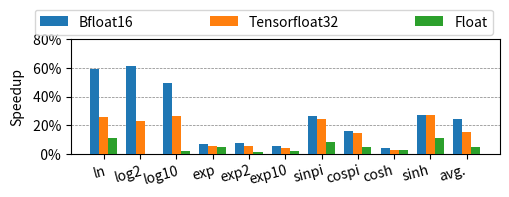

Write Python code to recreate this figure.
import matplotlib
import matplotlib.pyplot as plt
import matplotlib.ticker as ticker
import numpy as np

matplotlib.rcParams['pdf.fonttype'] = 42
matplotlib.rcParams['ps.fonttype'] = 42

overallLabel = ["ln", "log2", "log10", "exp", "exp2", "exp10", "sinpi", "cospi", "cosh", "sinh", "avg."]

labels = overallLabel
producebf16 = [1.59586502228499,1.61027220471481,1.49786074713481,1.06569784474513,1.07443455571683,1.05233753610697,1.26707277537425,1.15845172139345,1.03948414752208,1.27343202818984,1.24589348469025]
producetf32 = [1.25597315177272,1.22842130694429,1.26358566300025,1.05724577078938,1.05363254487798,1.04340947057882,1.24339630825439,1.14776513601521,1.02896476900751,1.27150706481935,1.15516339344788]
producefloat = [1.11097999778804,1.0011322031631,1.01883336256774,1.04652493622013,1.0108013860253,1.02199954085009,1.08359121702933,1.04861395187186,1.02423844527838,1.10987023465496,1.04696492538272]

producebf16 = [(x - 1.0) * 100.0 for x in producebf16]
producetf32 = [(x - 1.0) * 100.0 for x in producetf32]
producefloat = [(x - 1.0) * 100.0 for x in producefloat]

x = np.arange(len(labels))  # the label locations
width = 0.25  # the width of the bars

fig, ax = plt.subplots()
ax.set_ylim(0, 65)
ax.axhline(20, color="gray", ls = '--', linewidth = 0.5, zorder = 0)
ax.axhline(40, color="gray", ls = '--', linewidth = 0.5, zorder = 0)
ax.axhline(60, color="gray", ls = '--', linewidth = 0.5, zorder = 0)
rects1 = ax.bar(x - width, producebf16, width, label='Bfloat16', zorder = 100)
rects2 = ax.bar(x, producetf32, width, label='Tensorfloat32', zorder = 100)
rects3 = ax.bar(x + width, producefloat, width, label='Float', zorder = 100)

def autolabel(rects):
    """Attach a text label above each bar in *rects*, displaying its height."""
    for rect in rects:
        height = rect.get_height()
        print(height)
        if height > 65:
            print("It is")
            ax.annotate('{:.1f}x'.format(height),
                    xy=(rect.get_x() + rect.get_width() / 2, 2.5),
                    xytext=(0, 3),  # 3 points vertical offset
                    textcoords="offset points",
                    ha='center', va='bottom',
                    rotation="90",
                    fontsize = 7)

autolabel(rects1)
autolabel(rects2)
autolabel(rects3)

# Add some text for labels, title and custom x-axis tick labels, etc.
plt.xticks(rotation=15, ha="right", rotation_mode="anchor")
ax.set_ylabel('Speedup')
#ax.set_title('Performance speedup')
ax.set_xticks(x)
ax.set_xticklabels(labels)
ax.set_ylim(0, 80)
ax.set_yticks([0, 20, 40, 60, 80])
ax.legend(bbox_to_anchor=(-0.1, 0.98, 1.1, 0.2), loc="lower left", mode="expand", ncol=3)
ax.yaxis.set_major_formatter('{x:3.0f}%')

fig.tight_layout()

plt.gcf().set_size_inches(5, 1.4)
plt.savefig('prog_over_rlibm_all_perc.pdf', bbox_inches='tight', pad_inches = -0.001)
